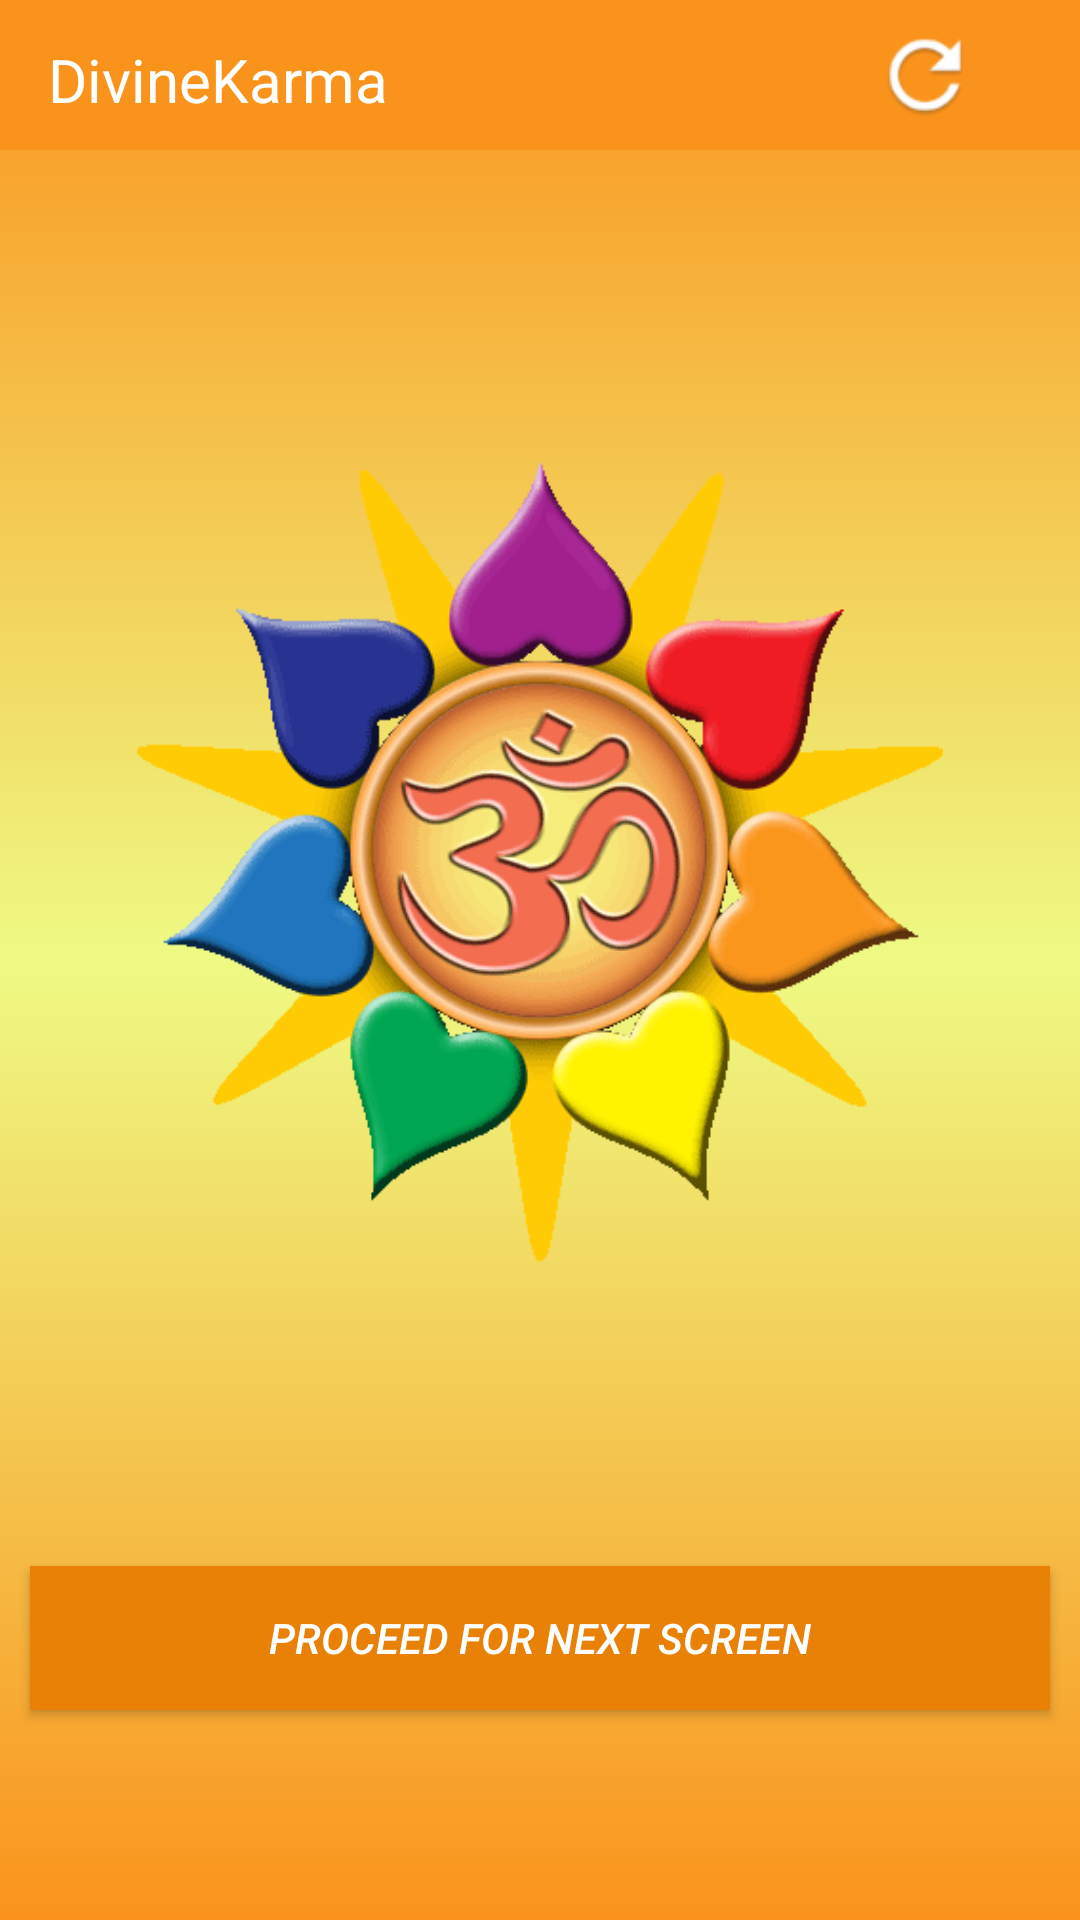

Reconstruct the res/layout file that produces this screen, plus the resources it refers to.
<!-- AndroidManifest.xml: application theme AppTheme -->
<!-- res/layout/activity_permission.xml -->
<?xml version="1.0" encoding="utf-8"?>
<RelativeLayout xmlns:android="http://schemas.android.com/apk/res/android"
    xmlns:app="http://schemas.android.com/apk/res-auto"
    xmlns:tools="http://schemas.android.com/tools"
    android:layout_width="match_parent"
    android:layout_height="match_parent"
    android:background="@drawable/background"
    >
    <include layout="@layout/layout_toolbar"/>


    <ImageView
        android:id="@+id/imageview"
        android:layout_width="match_parent"
        android:layout_height="wrap_content"
        android:src="@drawable/om1"/>
    <Button
        android:id="@+id/nextButton"
        android:layout_width="match_parent"
        android:layout_height="wrap_content"
        android:layout_alignParentBottom="true"
        android:layout_marginRight="10dp"
        android:layout_marginBottom="70dp"
        android:text="proceed for next screen"
        android:textColor="#ffffff"
        android:layout_marginLeft="10dp"
        android:textStyle="italic"
        android:background="@color/colorPrimaryDark"/>



</RelativeLayout>
<!-- res/layout/layout_toolbar.xml (included above) -->
<?xml version="1.0" encoding="utf-8"?>
<LinearLayout
    xmlns:android="http://schemas.android.com/apk/res/android"
    android:layout_width="match_parent"
    android:layout_height="50dp"
    android:orientation="vertical">
    <android.support.v7.widget.Toolbar
        android:id="@+id/toolbar"
        android:layout_width="match_parent"
        android:layout_height="70dp"
        android:background="@color/colorPrimary"
        android:layout_gravity="center">
        <TextView
            android:layout_width="wrap_content"
            android:layout_height="wrap_content"
            android:text="DivineKarma"
            android:textSize="20sp"
           android:layout_marginBottom="30dp"
            android:textColor="#ffffff"
            android:textAlignment="center"/>
        <Button
            android:id="@+id/btn_refresh"
            android:layout_width="50dp"
            android:layout_height="50dp"
            android:background="@drawable/refreshicon"
            android:gravity="center"
            android:layout_marginLeft="170dp"
            android:layout_marginBottom="20dp"/>

    </android.support.v7.widget.Toolbar>
</LinearLayout>
<!-- resources referenced by this layout -->
<resources>
  <color name="colorPrimary">#fa931c</color>
  <color name="colorPrimaryDark">#ea8107</color>
  <!-- drawable background (drawable) -->
  <?xml version="1.0" encoding="utf-8"?>
  <shape xmlns:android="http://schemas.android.com/apk/res/android"
      android:shape="rectangle"
  
      >
  
  <solid  android:color="#fca919"
  
      />
  <gradient android:startColor="@color/colorPrimary"
      android:endColor="@color/colorPrimary"
      android:centerColor="#eefa84"
  android:angle="90"
      android:type="linear"/>
  </shape>
  <!-- drawable om1: png bitmap (drawable, 25192 bytes) -->
  <!-- drawable refreshicon: png bitmap (drawable, 2717 bytes) -->
  <style name="AppTheme" parent="Theme.AppCompat.Light.DarkActionBar">
          
          <item name="colorPrimary">@color/colorPrimary</item>
          <item name="colorPrimaryDark">@color/colorPrimaryDark</item>
          <item name="colorAccent">@color/colorAccent</item>
      </style>
  <color name="colorAccent">#FF4081</color>
</resources>
